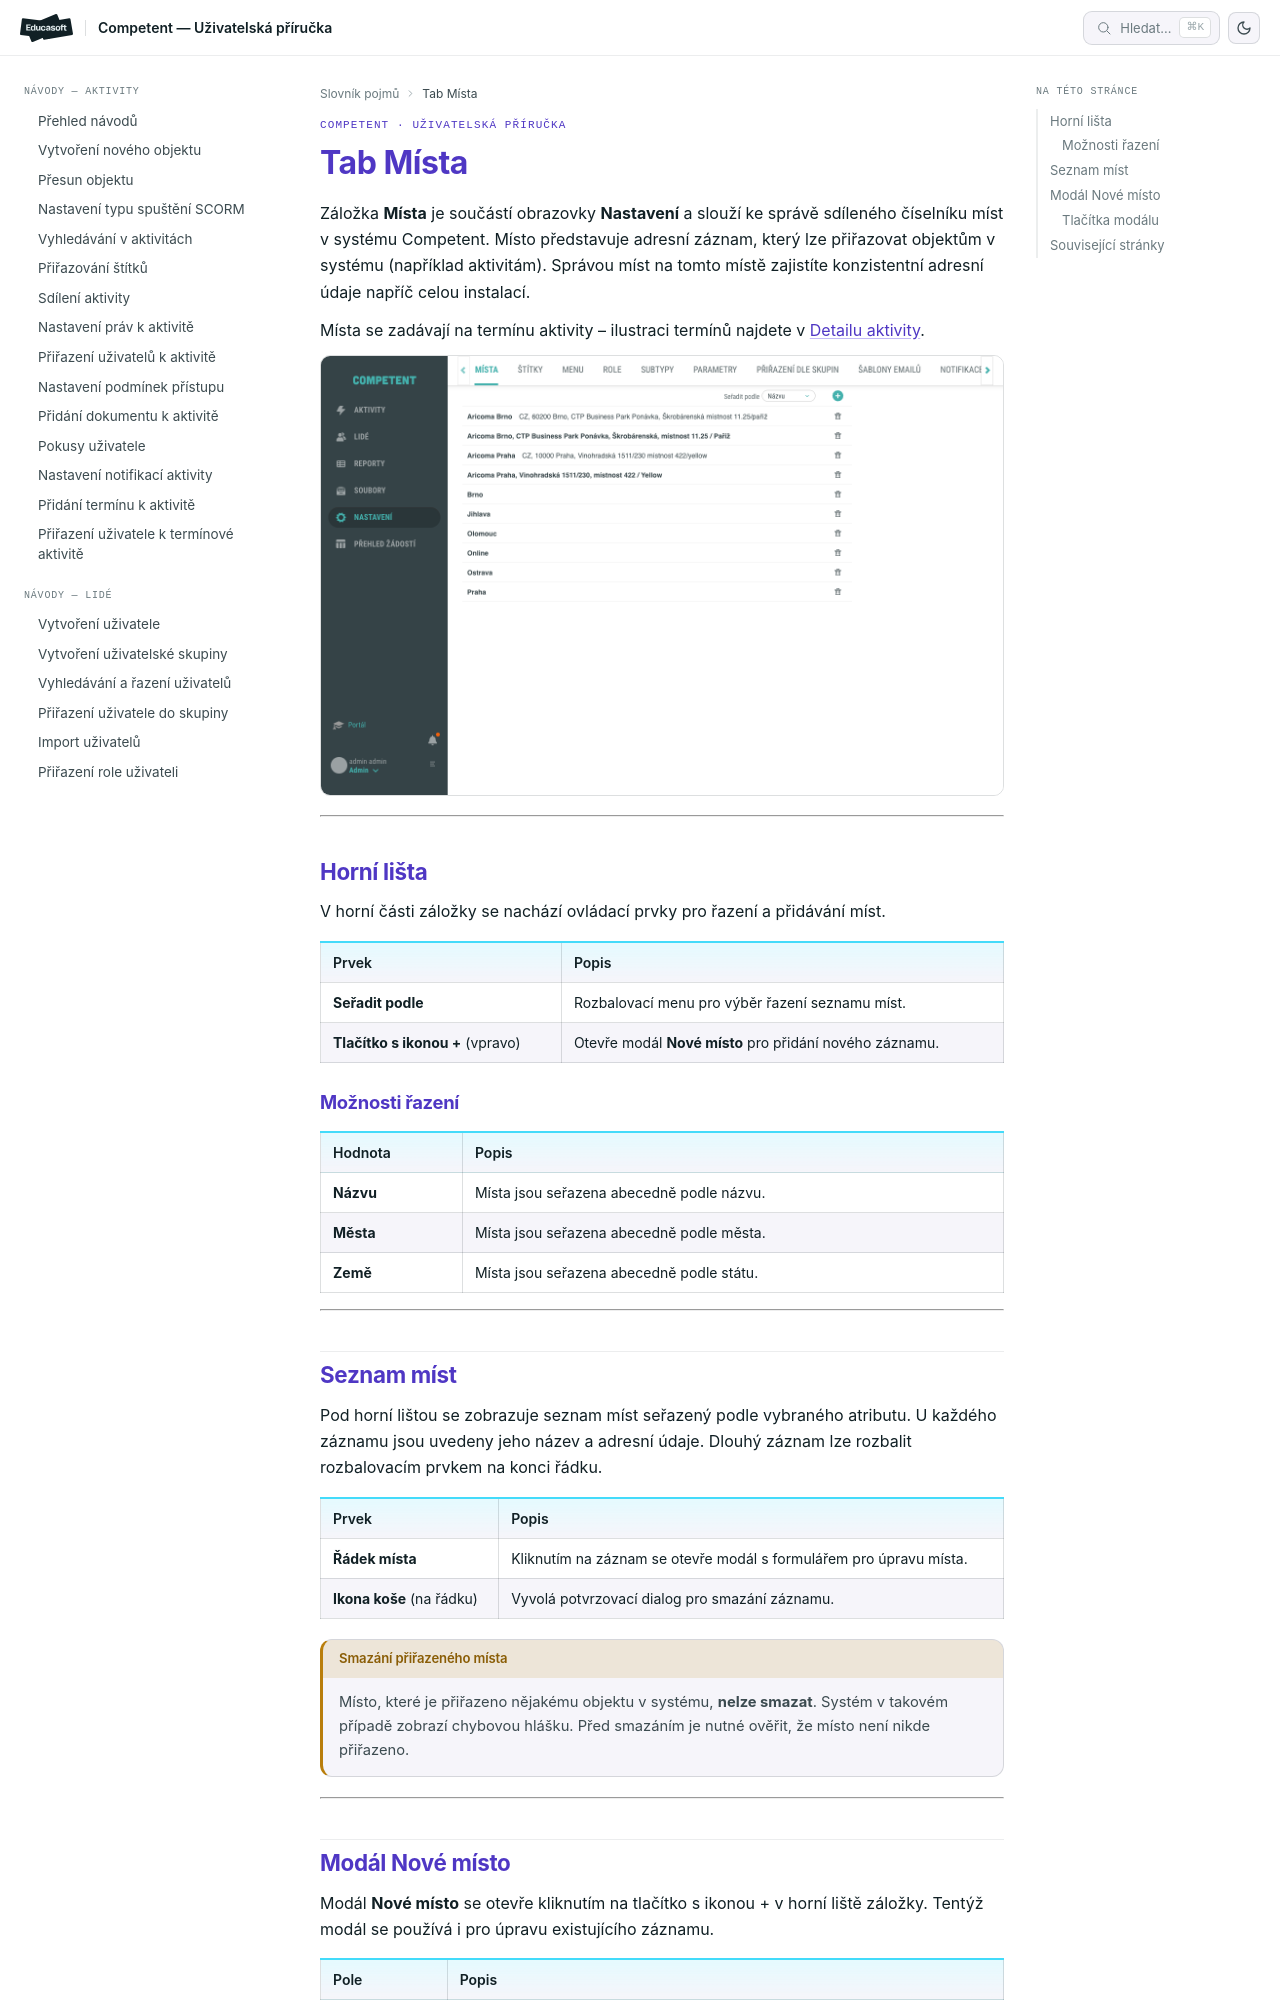

repository: EducasoftSolutions/competent-documentation · page: pro-administratory/reference/tab-mista/index.html · generator: mkdocs

# Záložka Místa

Záložka **Místa** je součástí obrazovky **Nastavení** a slouží ke správě sdíleného číselníku míst v systému Competent. Místo představuje adresní záznam, který lze přiřazovat objektům v systému (například aktivitám). Správou míst na tomto místě zajistíte konzistentní adresní údaje napříč celou instalací.

Místa se zadávají na termínu aktivity – ilustraci termínů najdete v [Detailu aktivity](detail-aktivity.md#dalsi-taby-podle-typu-aktivity).

![Záložka Místa se seznamem míst](_media/tab-mista/01-mista.png)

---

## Horní lišta

V horní části záložky se nachází ovládací prvky pro řazení a přidávání míst.

| Prvek | Popis |
|---|---|
| **Seřadit podle** | Rozbalovací menu pro výběr řazení seznamu míst. |
| **Tlačítko s ikonou +** (vpravo) | Otevře modál **Nové místo** pro přidání nového záznamu. |

### Možnosti řazení

| Hodnota | Popis |
|---|---|
| **Názvu** | Místa jsou seřazena abecedně podle názvu. |
| **Města** | Místa jsou seřazena abecedně podle města. |
| **Země** | Místa jsou seřazena abecedně podle státu. |

---

## Seznam míst

Pod horní lištou se zobrazuje seznam míst seřazený podle vybraného atributu. U každého záznamu jsou uvedeny jeho název a adresní údaje. Dlouhý záznam lze rozbalit rozbalovacím prvkem na konci řádku.

| Prvek | Popis |
|---|---|
| **Řádek místa** | Kliknutím na záznam se otevře modál s formulářem pro úpravu místa. |
| **Ikona koše** (na řádku) | Vyvolá potvrzovací dialog pro smazání záznamu. |

!!! warning "Smazání přiřazeného místa"
    Místo, které je přiřazeno nějakému objektu v systému, **nelze smazat**. Systém v takovém případě zobrazí chybovou hlášku. Před smazáním je nutné ověřit, že místo není nikde přiřazeno.

---
